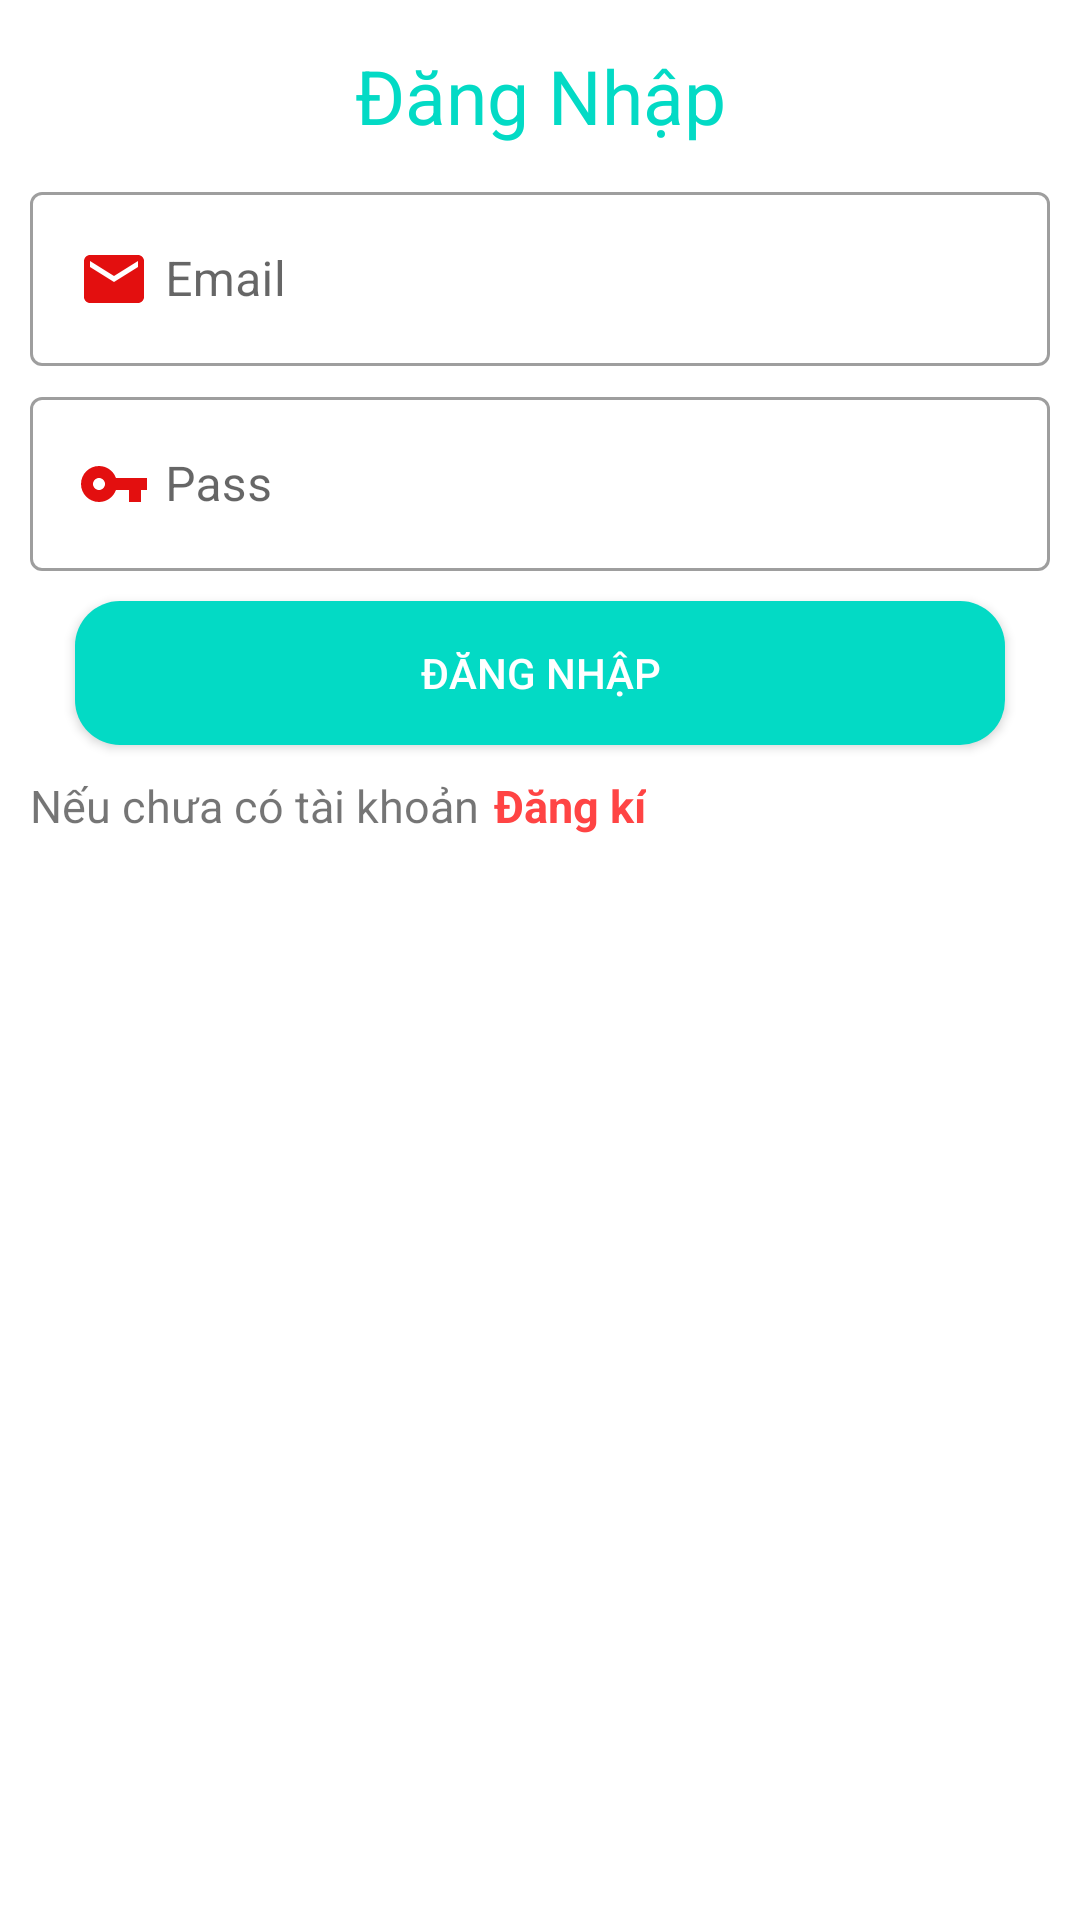

Layout XML and referenced resources for this Android screen:
<!-- AndroidManifest.xml: application theme AppTheme.ObjectDetection -->
<!-- res/layout/activity_login.xml -->
<?xml version="1.0" encoding="utf-8"?>
<androidx.constraintlayout.widget.ConstraintLayout xmlns:android="http://schemas.android.com/apk/res/android"
    xmlns:app="http://schemas.android.com/apk/res-auto"
    xmlns:tools="http://schemas.android.com/tools"
    android:layout_width="match_parent"
    android:layout_height="match_parent"
    tools:context=".activity.LoginActivity">
    <TextView
        android:id="@+id/txtdangnhap"
        app:layout_constraintTop_toTopOf="parent"
        android:text="Đăng Nhập"
        android:textSize="25sp"
        android:textColor="@color/colortext"
        android:gravity="center"
        android:layout_marginTop="10dp"
        android:padding="5dp"
        android:layout_width="match_parent"
        android:layout_height="wrap_content"/>
    <com.google.android.material.textfield.TextInputLayout
        app:layout_constraintTop_toBottomOf="@id/txtdangnhap"
        android:layout_marginTop="5dp"
        android:id="@+id/line1"
        style="@style/Widget.MaterialComponents.TextInputLayout.OutlinedBox"
        android:layout_width="match_parent"
        android:layout_height="wrap_content">

        <com.google.android.material.textfield.TextInputEditText
            android:hint="Email"
            android:id="@+id/email"
            android:inputType="textEmailAddress"
            android:layout_marginLeft="10dp"
            android:layout_marginRight="10dp"
            android:drawableLeft="@drawable/ic_email"
            android:drawablePadding="5dp"
            android:layout_width="match_parent"
            android:layout_height="wrap_content"/>
    </com.google.android.material.textfield.TextInputLayout>

    <com.google.android.material.textfield.TextInputLayout
        app:layout_constraintTop_toBottomOf="@id/line1"
        android:layout_marginTop="5dp"
        android:id="@+id/line2"
        style="@style/Widget.MaterialComponents.TextInputLayout.OutlinedBox"
        android:layout_width="match_parent"
        android:layout_height="wrap_content">

        <com.google.android.material.textfield.TextInputEditText
            android:hint="Pass"
            android:id="@+id/pass"
            android:layout_marginLeft="10dp"
            android:layout_marginRight="10dp"
            android:inputType="textPassword"
            android:drawableLeft="@drawable/ic_baseline_vpn_key_24"
            android:drawablePadding="5dp"
            android:layout_width="match_parent"
            android:layout_height="wrap_content"/>
    </com.google.android.material.textfield.TextInputLayout>

    <androidx.appcompat.widget.AppCompatButton
        android:id="@+id/btndangnhap"
        android:background="@drawable/background_button"
        app:layout_constraintTop_toBottomOf="@id/line2"
        android:layout_marginRight="25dp"
        android:layout_marginLeft="25dp"
        android:layout_marginTop="10dp"
        android:text="Đăng nhập"
        android:textColor="@android:color/white"
        android:layout_width="match_parent"
        android:layout_height="wrap_content"/>
    <LinearLayout
        android:id="@+id/line6"
        android:layout_marginTop="10dp"
        android:layout_marginLeft="10dp"
        android:layout_marginRight="10dp"
        android:orientation="horizontal"
        app:layout_constraintTop_toBottomOf="@id/btndangnhap"
        android:layout_width="match_parent"
        android:layout_height="wrap_content">

        <TextView
            android:text="Nếu chưa có tài khoản"
            android:textSize="15sp"
            android:layout_width="wrap_content"
            android:layout_height="wrap_content"/>
        <TextView
            android:layout_marginLeft="5dp"
            android:id="@+id/txtdangki"
            android:text="Đăng kí"
            android:textSize="15sp"
            android:textStyle="bold"
            android:textColor="@android:color/holo_red_light"
            android:layout_width="wrap_content"
            android:layout_height="wrap_content"/>


    </LinearLayout>

</androidx.constraintlayout.widget.ConstraintLayout>
<!-- resources referenced by this layout -->
<resources>
  <color name="colortext">#FF03DAC5</color>
  <!-- drawable background_button (drawable) -->
  <?xml version="1.0" encoding="utf-8"?>
  
  <shape
      xmlns:android="http://schemas.android.com/apk/res/android"
      android:shape="rectangle"
      >
      <corners android:radius="15dp"/>
      <solid android:color="@color/colortext"/>
  
  </shape>
  <!-- drawable ic_baseline_vpn_key_24 (drawable) -->
  <vector android:height="24dp" android:tint="#E30F0F"
      android:viewportHeight="24" android:viewportWidth="24"
      android:width="24dp" xmlns:android="http://schemas.android.com/apk/res/android">
      <path android:fillColor="@android:color/white" android:pathData="M12.65,10C11.83,7.67 9.61,6 7,6c-3.31,0 -6,2.69 -6,6s2.69,6 6,6c2.61,0 4.83,-1.67 5.65,-4H17v4h4v-4h2v-4H12.65zM7,14c-1.1,0 -2,-0.9 -2,-2s0.9,-2 2,-2 2,0.9 2,2 -0.9,2 -2,2z"/>
  </vector>
  <!-- drawable ic_email (drawable) -->
  <vector android:height="24dp" android:tint="#E30F0F"
      android:viewportHeight="24" android:viewportWidth="24"
      android:width="24dp" xmlns:android="http://schemas.android.com/apk/res/android">
      <path android:fillColor="@android:color/white" android:pathData="M20,4L4,4c-1.1,0 -1.99,0.9 -1.99,2L2,18c0,1.1 0.9,2 2,2h16c1.1,0 2,-0.9 2,-2L22,6c0,-1.1 -0.9,-2 -2,-2zM20,8l-8,5 -8,-5L4,6l8,5 8,-5v2z"/>
  </vector>
  <style name="AppTheme.ObjectDetection" parent="Theme.MaterialComponents.DayNight.NoActionBar">
          
          <item name="colorPrimary">@color/tfe_color_primary</item>
          <item name="colorPrimaryDark">@color/tfe_color_primary_dark</item>
          <item name="colorAccent">@color/tfe_color_accent</item>
      </style>
  <color name="tfe_color_primary">#ffa800</color>
  <color name="tfe_color_primary_dark">#ff6f00</color>
  <color name="tfe_color_accent">#425066</color>
</resources>
